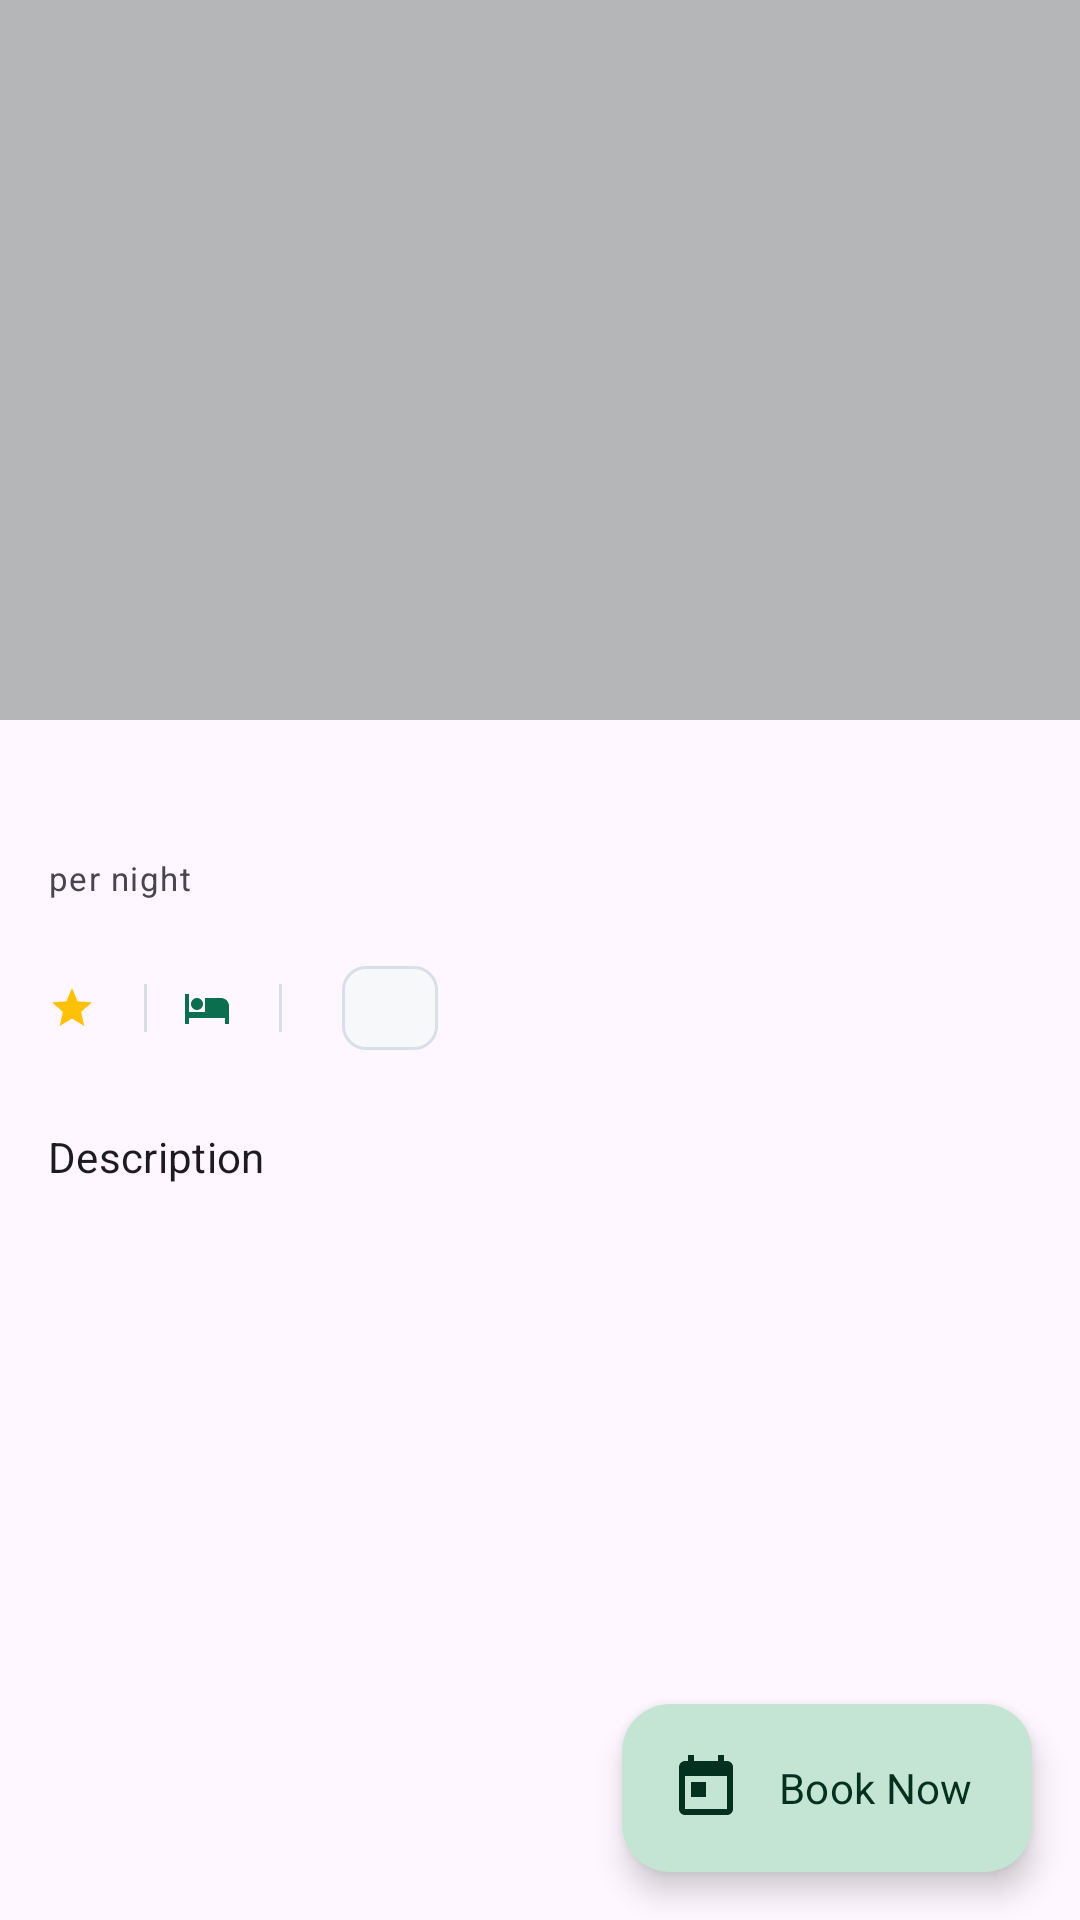

This screen was rendered from an Android layout file. Write that file and the resources it references.
<!-- AndroidManifest.xml: application theme Theme.HotelBooking -->
<!-- res/layout/fragment_room_detail.xml -->
<?xml version="1.0" encoding="utf-8"?>
<androidx.coordinatorlayout.widget.CoordinatorLayout
    xmlns:android="http://schemas.android.com/apk/res/android"
    xmlns:app="http://schemas.android.com/apk/res-auto"
    xmlns:tools="http://schemas.android.com/tools"
    android:layout_width="match_parent"
    android:layout_height="match_parent">

    <com.google.android.material.appbar.AppBarLayout
        android:id="@+id/app_bar"
        android:layout_width="match_parent"
        android:layout_height="240dp"
        android:theme="@style/ThemeOverlay.Material3.Dark.ActionBar">

        <com.google.android.material.appbar.CollapsingToolbarLayout
            android:layout_width="match_parent"
            android:layout_height="match_parent"
            app:layout_scrollFlags="scroll|exitUntilCollapsed|snap"
            app:contentScrim="?attr/colorSurface"
            app:statusBarScrim="?attr/colorSurface">

            <com.google.android.material.imageview.ShapeableImageView
                android:id="@+id/iv_room"
                android:layout_width="match_parent"
                android:layout_height="match_parent"
                android:scaleType="centerCrop"
                app:layout_collapseMode="parallax"
                tools:src="@drawable/ic_default_image" />

            <View
                android:layout_width="match_parent"
                android:layout_height="match_parent"
                android:background="#44000000"
                app:layout_collapseMode="parallax" />

            <com.google.android.material.appbar.MaterialToolbar
                android:id="@+id/toolbar"
                android:layout_width="match_parent"
                android:layout_height="?attr/actionBarSize"
                app:navigationIcon="@drawable/ic_arrow_back"
                app:layout_collapseMode="pin" />

        </com.google.android.material.appbar.CollapsingToolbarLayout>

    </com.google.android.material.appbar.AppBarLayout>

    <com.google.android.material.progressindicator.LinearProgressIndicator
        android:id="@+id/progress"
        android:layout_width="match_parent"
        android:layout_height="wrap_content"
        android:indeterminate="true"
        android:visibility="gone"
        app:layout_anchor="@id/app_bar"
        app:layout_anchorGravity="bottom" />

    <androidx.core.widget.NestedScrollView
        android:layout_width="match_parent"
        android:layout_height="match_parent"
        android:paddingBottom="80dp"
        android:clipToPadding="false"
        app:layout_behavior="@string/appbar_scrolling_view_behavior">

        <LinearLayout
            android:layout_width="match_parent"
            android:layout_height="wrap_content"
            android:orientation="vertical"
            android:padding="16dp">

            
            <LinearLayout
                android:layout_width="match_parent"
                android:layout_height="wrap_content"
                android:orientation="horizontal"
                android:gravity="center_vertical">

                <TextView
                    android:id="@+id/tv_room_name"
                    android:layout_width="0dp"
                    android:layout_height="wrap_content"
                    android:layout_weight="1"
                    android:textAppearance="?attr/textAppearanceTitleLarge"
                    tools:text="Deluxe King Suite" />

                <TextView
                    android:id="@+id/tv_price"
                    android:layout_width="wrap_content"
                    android:layout_height="wrap_content"
                    android:textAppearance="?attr/textAppearanceTitleLarge"
                    android:textColor="?attr/colorPrimary"
                    tools:text="$120" />

            </LinearLayout>

            <TextView
                android:layout_width="wrap_content"
                android:layout_height="wrap_content"
                android:text="@string/per_night"
                android:textAppearance="?attr/textAppearanceLabelSmall"
                android:textColor="?attr/colorOnSurfaceVariant"
                android:layout_marginBottom="12dp" />

            
            <LinearLayout
                android:layout_width="match_parent"
                android:layout_height="wrap_content"
                android:orientation="horizontal"
                android:gravity="center_vertical"
                android:layout_marginBottom="16dp">

                <ImageView
                    android:layout_width="16dp"
                    android:layout_height="16dp"
                    android:src="@drawable/ic_star"
                    android:contentDescription="@null" />

                <TextView
                    android:id="@+id/tv_rating"
                    android:layout_width="wrap_content"
                    android:layout_height="wrap_content"
                    android:layout_marginStart="4dp"
                    android:textAppearance="?attr/textAppearanceBodyMedium"
                    tools:text="4.7" />

                <View
                    android:layout_width="1dp"
                    android:layout_height="16dp"
                    android:layout_marginHorizontal="12dp"
                    android:background="?attr/colorOutline" />

                <ImageView
                    android:layout_width="16dp"
                    android:layout_height="16dp"
                    android:src="@drawable/ic_bed"
                    android:contentDescription="@null" />

                <TextView
                    android:id="@+id/tv_capacity"
                    android:layout_width="wrap_content"
                    android:layout_height="wrap_content"
                    android:layout_marginStart="4dp"
                    android:textAppearance="?attr/textAppearanceBodyMedium"
                    tools:text="2 guests" />

                <View
                    android:layout_width="1dp"
                    android:layout_height="16dp"
                    android:layout_marginHorizontal="12dp"
                    android:background="?attr/colorOutline" />

                <com.google.android.material.chip.Chip
                    android:id="@+id/chip_available"
                    android:layout_width="wrap_content"
                    android:layout_height="wrap_content"
                    android:textSize="11sp"
                    app:chipMinHeight="28dp"
                    tools:text="Available" />

            </LinearLayout>

            
            <TextView
                android:layout_width="match_parent"
                android:layout_height="wrap_content"
                android:text="@string/description_label"
                android:textAppearance="?attr/textAppearanceTitleSmall"
                android:layout_marginBottom="4dp" />

            <TextView
                android:id="@+id/tv_description"
                android:layout_width="match_parent"
                android:layout_height="wrap_content"
                android:textAppearance="?attr/textAppearanceBodyMedium"
                android:textColor="?attr/colorOnSurfaceVariant"
                android:layout_marginBottom="16dp"
                tools:text="Spacious room with a king-sized bed, ocean view, and premium amenities." />

            
            <TextView
                android:id="@+id/tv_amenities_label"
                android:layout_width="match_parent"
                android:layout_height="wrap_content"
                android:text="@string/amenities_label"
                android:textAppearance="?attr/textAppearanceTitleSmall"
                android:layout_marginBottom="8dp"
                android:visibility="gone" />

            <com.google.android.material.chip.ChipGroup
                android:id="@+id/chip_group_amenities"
                android:layout_width="match_parent"
                android:layout_height="wrap_content"
                android:layout_marginBottom="24dp"
                app:chipSpacingHorizontal="4dp" />

        </LinearLayout>

    </androidx.core.widget.NestedScrollView>

    
    <com.google.android.material.floatingactionbutton.ExtendedFloatingActionButton
        android:id="@+id/fab_book"
        android:layout_width="wrap_content"
        android:layout_height="wrap_content"
        android:layout_gravity="bottom|end"
        android:layout_margin="16dp"
        android:text="@string/book_now"
        app:icon="@drawable/ic_bookings" />

</androidx.coordinatorlayout.widget.CoordinatorLayout>
<!-- resources referenced by this layout -->
<resources>
  <!-- drawable ic_bed (drawable) -->
  <vector xmlns:android="http://schemas.android.com/apk/res/android"
      android:width="20dp" android:height="20dp"
      android:viewportWidth="24" android:viewportHeight="24">
      <path android:fillColor="?attr/colorPrimary"
          android:pathData="M7,13c1.66,0 3,-1.34 3,-3S8.66,7 7,7 4,8.34 4,10s1.34,3 3,3zM19,7H11v7H3V5H1v15h2v-3h18v3h2v-9c0,-2.21 -1.79,-4 -4,-4z"/>
  </vector>
  <!-- drawable ic_bookings (drawable) -->
  <vector xmlns:android="http://schemas.android.com/apk/res/android"
      android:width="24dp" android:height="24dp"
      android:viewportWidth="24" android:viewportHeight="24">
      <path android:fillColor="?attr/colorOnSurface"
          android:pathData="M19,3h-1V1h-2v2H8V1H6v2H5C3.89,3 3.01,3.9 3.01,5L3,19c0,1.1 0.89,2 2,2h14c1.1,0 2,-0.9 2,-2V5c0,-1.1 -0.9,-2 -2,-2zM19,19H5V8h14v11zM7,10h5v5H7z"/>
  </vector>
  <!-- drawable ic_default_image (drawable) -->
  <?xml version="1.0" encoding="utf-8"?>
  <layer-list xmlns:android="http://schemas.android.com/apk/res/android">
  
      
      <item>
          <shape android:shape="rectangle">
              <solid android:color="#EEF1F4" />
          </shape>
      </item>
  
      
      <item
          android:gravity="center"
          android:width="64dp"
          android:height="64dp">
          <vector
              android:width="64dp"
              android:height="64dp"
              android:viewportWidth="24"
              android:viewportHeight="24">
              <path
                  android:fillColor="#8993A4"
                  android:pathData="M7,13c1.66,0 3,-1.34 3,-3S8.66,7 7,7 4,8.34 4,10s1.34,3 3,3zM19,7h-8v7H3V5H1v15h2v-3h18v3h2v-9c0,-2.21 -1.79,-4 -4,-4z" />
          </vector>
      </item>
  
  </layer-list>
  <!-- drawable ic_star (drawable) -->
  <vector xmlns:android="http://schemas.android.com/apk/res/android"
      android:width="16dp" android:height="16dp"
      android:viewportWidth="24" android:viewportHeight="24">
      <path android:fillColor="#FFC107"
          android:pathData="M12,17.27L18.18,21l-1.64,-7.03L22,9.24l-7.19,-0.61L12,2 9.19,8.63 2,9.24l5.46,4.73L5.82,21z"/>
  </vector>
  <string name="amenities_label">Amenities</string>
  <string name="book_now">Book Now</string>
  <string name="description_label">Description</string>
  <string name="per_night">per night</string>
  <style name="Theme.HotelBooking" parent="Theme.Material3.DayNight.NoActionBar">
          
          <item name="colorPrimary">@color/emerald_500</item>
          <item name="colorOnPrimary">@android:color/white</item>
          <item name="colorPrimaryContainer">@color/emerald_100</item>
          <item name="colorOnPrimaryContainer">@color/emerald_900</item>
          <item name="colorSecondary">@color/sand_400</item>
          <item name="colorOnSecondary">@color/slate_900</item>
          <item name="colorSecondaryContainer">@color/sand_200</item>
          <item name="colorError">@color/coral_600</item>
          <item name="colorSurface">@color/slate_50</item>
          <item name="colorOnSurface">@color/slate_900</item>
          <item name="colorOutline">@color/slate_200</item>
  
          
          <item name="android:statusBarColor" tools:targetApi="l">@android:color/transparent</item>
          <item name="android:windowLightStatusBar" tools:targetApi="m">true</item>
          <item name="android:navigationBarColor">@android:color/transparent</item>
  
          
          <item name="android:fontFamily">sans-serif</item>
      </style>
  <color name="emerald_500">#0B6E4F</color>
  <color name="emerald_100">#C4E5D4</color>
  <color name="emerald_900">#03301F</color>
  <color name="sand_400">#D9B97A</color>
  <color name="slate_900">#101418</color>
  <color name="sand_200">#EEDFC1</color>
  <color name="coral_600">#C0432F</color>
  <color name="slate_50">#F7F8FA</color>
  <color name="slate_200">#D9DFE6</color>
</resources>
